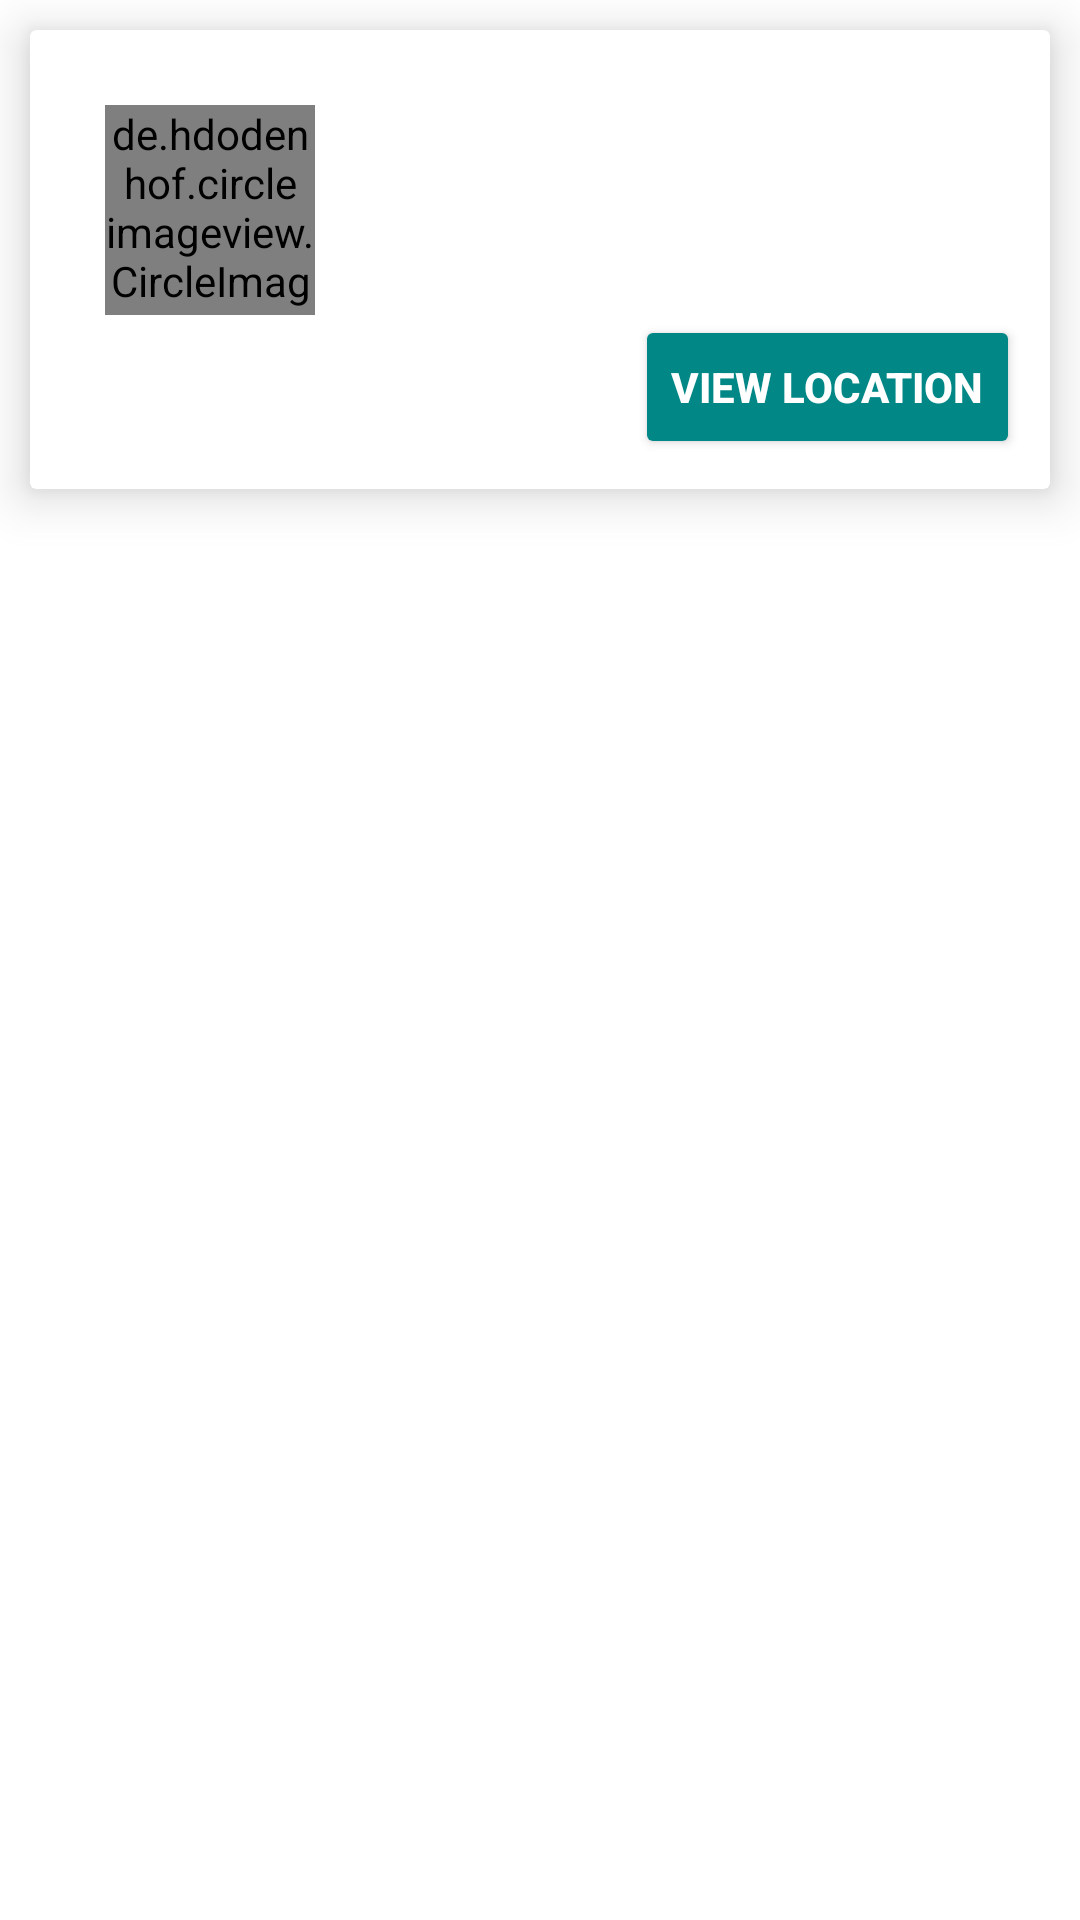

Produce the Android XML layout that renders to this screen, including the resource entries it uses.
<!-- AndroidManifest.xml: application theme Theme.AssignmentApp -->
<!-- res/layout/user_list_view.xml -->
<?xml version="1.0" encoding="utf-8"?>
<RelativeLayout xmlns:android="http://schemas.android.com/apk/res/android"
    android:layout_width="match_parent"
    android:layout_height="wrap_content"
    xmlns:app="http://schemas.android.com/apk/res-auto"
    xmlns:tools="http://schemas.android.com/tools">

    <androidx.cardview.widget.CardView
        android:id="@+id/header"
        android:layout_width="match_parent"
        android:layout_height="wrap_content"
        android:layout_margin="10dp"
        app:contentPadding="10dp"
        app:cardElevation="10dp">

        <RelativeLayout
            android:layout_width="match_parent"
            android:layout_height="wrap_content">

            <de.hdodenhof.circleimageview.CircleImageView
                android:layout_width="70dp"
                android:layout_height="70dp"
                android:layout_marginLeft="15dp"
                android:layout_marginTop="15dp"
                android:src="@drawable/profile_img"
                app:civ_border_width="1dp"
                android:id="@+id/userProfileImg"/>
            <TextView
                android:id="@+id/fullName"
                android:layout_width="wrap_content"
                android:layout_height="wrap_content"
                android:textStyle="bold"
                android:textColor="#282828"
                android:layout_toRightOf="@id/userProfileImg"
                android:layout_marginLeft="10dp"
                android:layout_marginTop="10dp"
                android:textSize="18sp"
                tools:ignore="HardcodedText" />
            <TextView
                android:id="@+id/birthDate"
                android:layout_width="wrap_content"
                android:layout_height="wrap_content"
                android:textColor="#282828"
                android:layout_below="@id/fullName"
                android:layout_marginLeft="10dp"
                android:layout_toRightOf="@id/userProfileImg"
                android:textStyle="bold"
                tools:ignore="HardcodedText" />
            <TextView
                android:id="@+id/address"
                android:layout_width="wrap_content"
                android:layout_height="wrap_content"
                android:textColor="#282828"
                android:layout_below="@id/birthDate"
                android:layout_toRightOf="@id/userProfileImg"
                android:layout_marginLeft="10dp"
                tools:ignore="HardcodedText" />
            <TextView
                android:id="@+id/userName"
                android:layout_width="100dp"
                android:layout_height="wrap_content"
                android:maxWidth="100dp"
                android:layout_below="@id/userProfileImg"
                android:gravity="center"
                android:textColor="#282828"
                android:textStyle="bold"
                android:layout_marginTop="10dp"
                tools:ignore="HardcodedText" />
            <Button
                android:id="@+id/btnViewMap"
                android:layout_width="wrap_content"
                android:layout_height="wrap_content"
                android:text="View Location"
                android:backgroundTint="@color/teal_700"
                android:textColor="@color/white"
                android:textStyle="bold"
                android:layout_alignParentRight="true"
                android:layout_below="@id/userProfileImg"
                tools:ignore="HardcodedText" />


        </RelativeLayout>

    </androidx.cardview.widget.CardView>

</RelativeLayout>
<!-- resources referenced by this layout -->
<resources>
  <style name="Theme.AssignmentApp" parent="Theme.MaterialComponents.Light.NoActionBar">
          
          <item name="android:forceDarkAllowed" tools:targetApi="q">false</item>
          <item name="colorPrimary">@color/purple_500</item>
          <item name="colorPrimaryVariant">@color/purple_700</item>
          <item name="colorOnPrimary">@color/white</item>
          
          <item name="colorSecondary">@color/teal_200</item>
          <item name="colorSecondaryVariant">@color/teal_700</item>
          <item name="colorOnSecondary">@color/black</item>
          
          <item name="android:statusBarColor" tools:targetApi="l">?attr/colorPrimaryVariant</item>
          
      </style>
  <!-- not gathered from this repository: default colours our renderer supplied (Android Studio template values) -->
  <color name="purple_500">#FF6200EE</color>
  <color name="purple_700">#FF3700B3</color>
  <color name="teal_200">#FF03DAC5</color>
  <color name="teal_700">#FF018786</color>
  <color name="black">#FF000000</color>
  <color name="white">#FFFFFFFF</color>
</resources>
